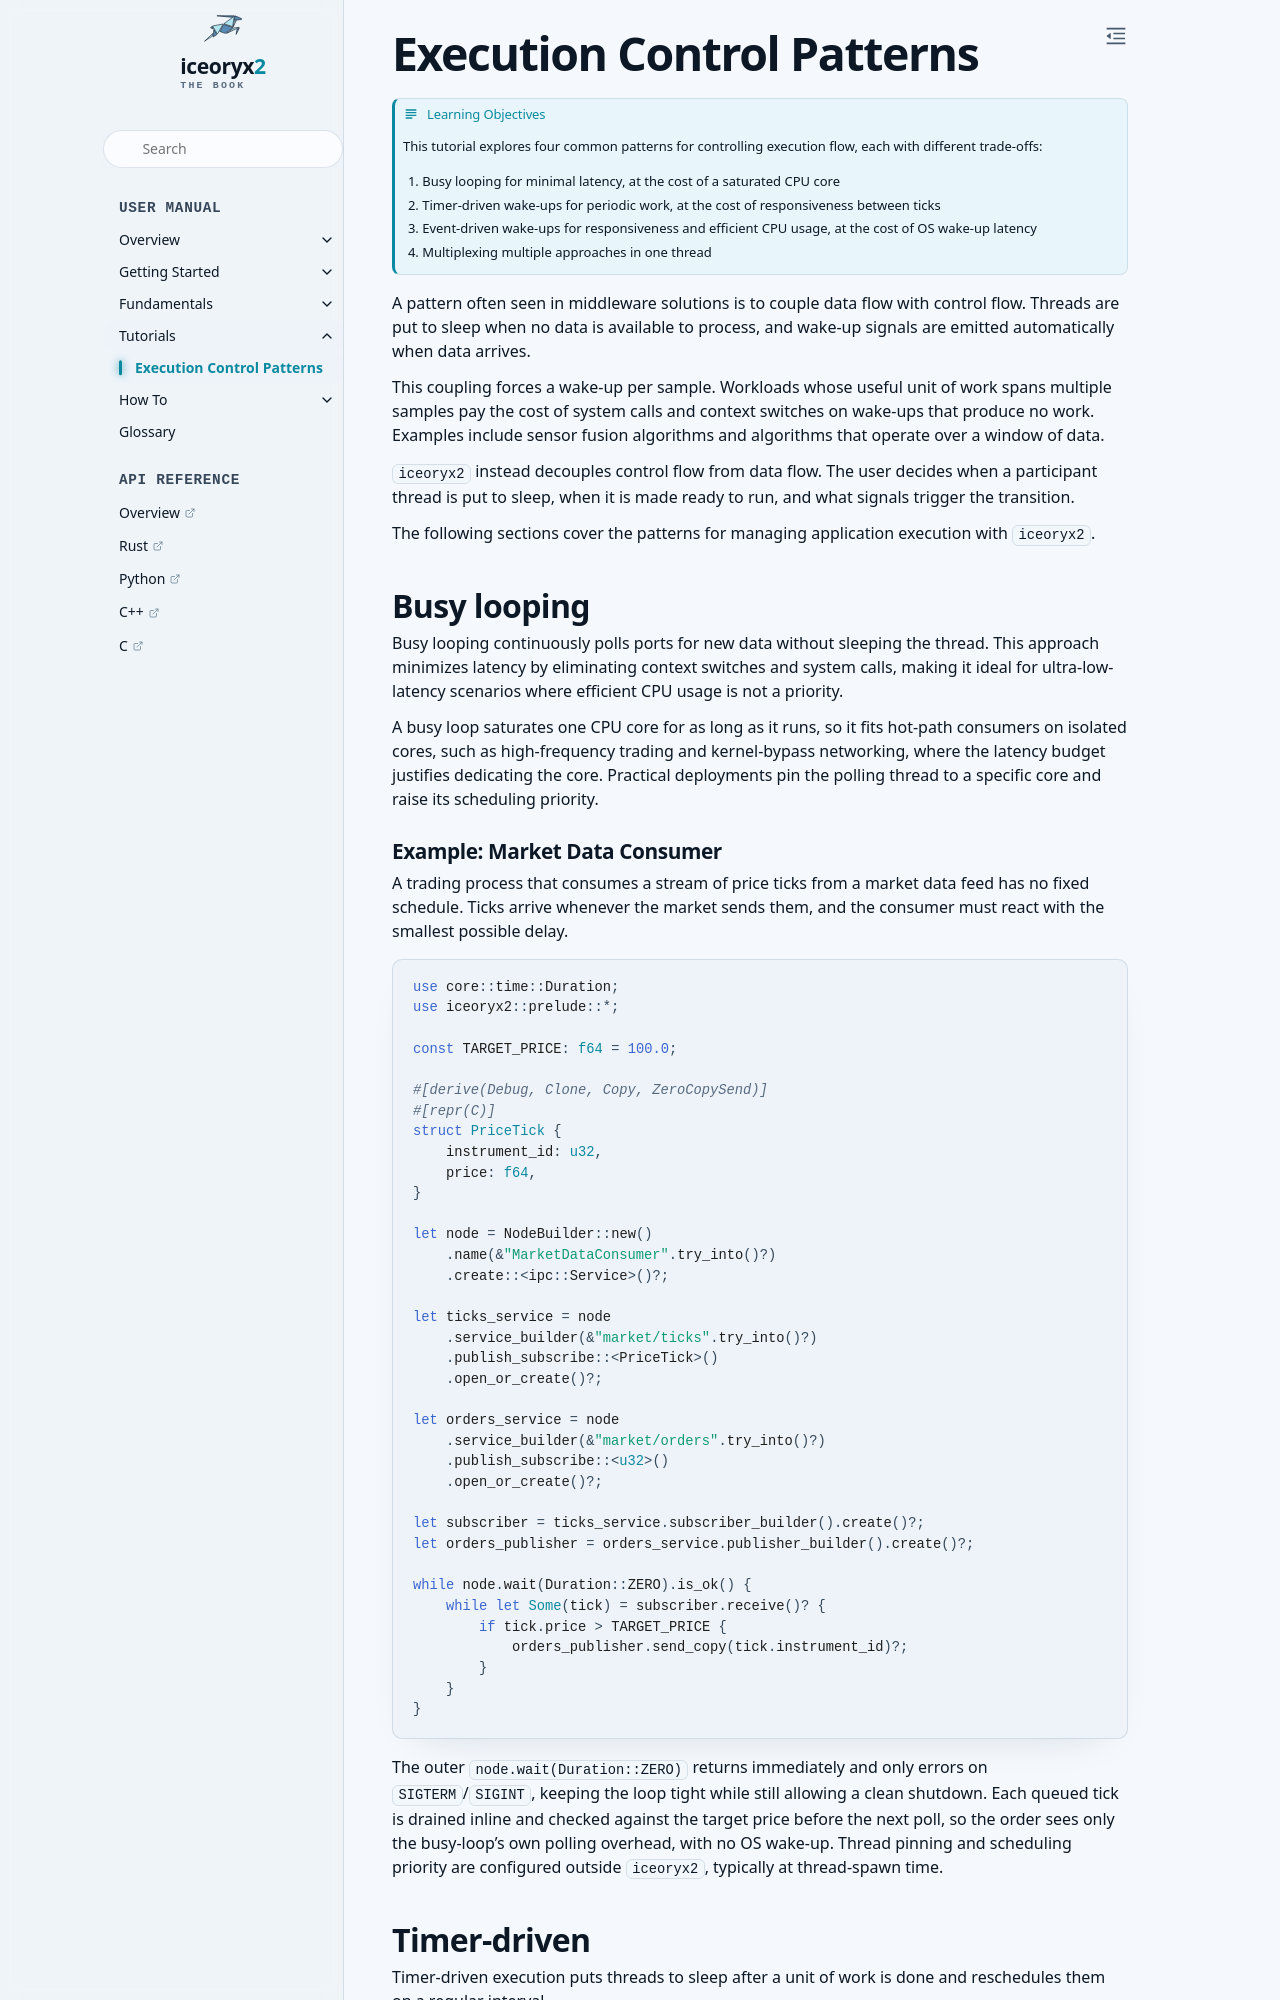

repository: ekxide/iceoryx2-book · page: v0.10.0/tutorials/execution-control-patterns.html · generator: sphinx

# Execution Control Patterns

```{admonition} Learning Objectives
This tutorial explores four common patterns for controlling execution flow,
each with different trade-offs:

1. Busy looping for minimal latency, at the cost of a saturated CPU core
2. Timer-driven wake-ups for periodic work, at the cost of responsiveness between ticks
3. Event-driven wake-ups for responsiveness and efficient CPU usage, at the cost of OS wake-up latency
4. Multiplexing multiple approaches in one thread
```

A pattern often seen in middleware solutions is to couple data flow with
control flow. Threads are put to sleep when no data is available to
process, and wake-up signals are emitted automatically when data
arrives.

This coupling forces a wake-up per sample. Workloads whose useful unit
of work spans multiple samples pay the cost of system calls and context
switches on wake-ups that produce no work. Examples include sensor fusion
algorithms and algorithms that operate over a window of data.

`iceoryx2` instead decouples control flow from data flow. The user
decides when a participant thread is put to sleep, when it is made
ready to run, and what signals trigger the transition.

The following sections cover the patterns for managing application
execution with `iceoryx2`.

## Busy looping

Busy looping continuously polls ports for new data without sleeping the
thread. This approach minimizes latency by eliminating context switches
and system calls, making it ideal for ultra-low-latency scenarios where
efficient CPU usage is not a priority.

A busy loop saturates one CPU core for as long as it runs, so it fits
hot-path consumers on isolated cores, such as high-frequency trading and
kernel-bypass networking, where the latency budget justifies dedicating
the core. Practical deployments pin the polling thread to a specific core
and raise its scheduling priority.
